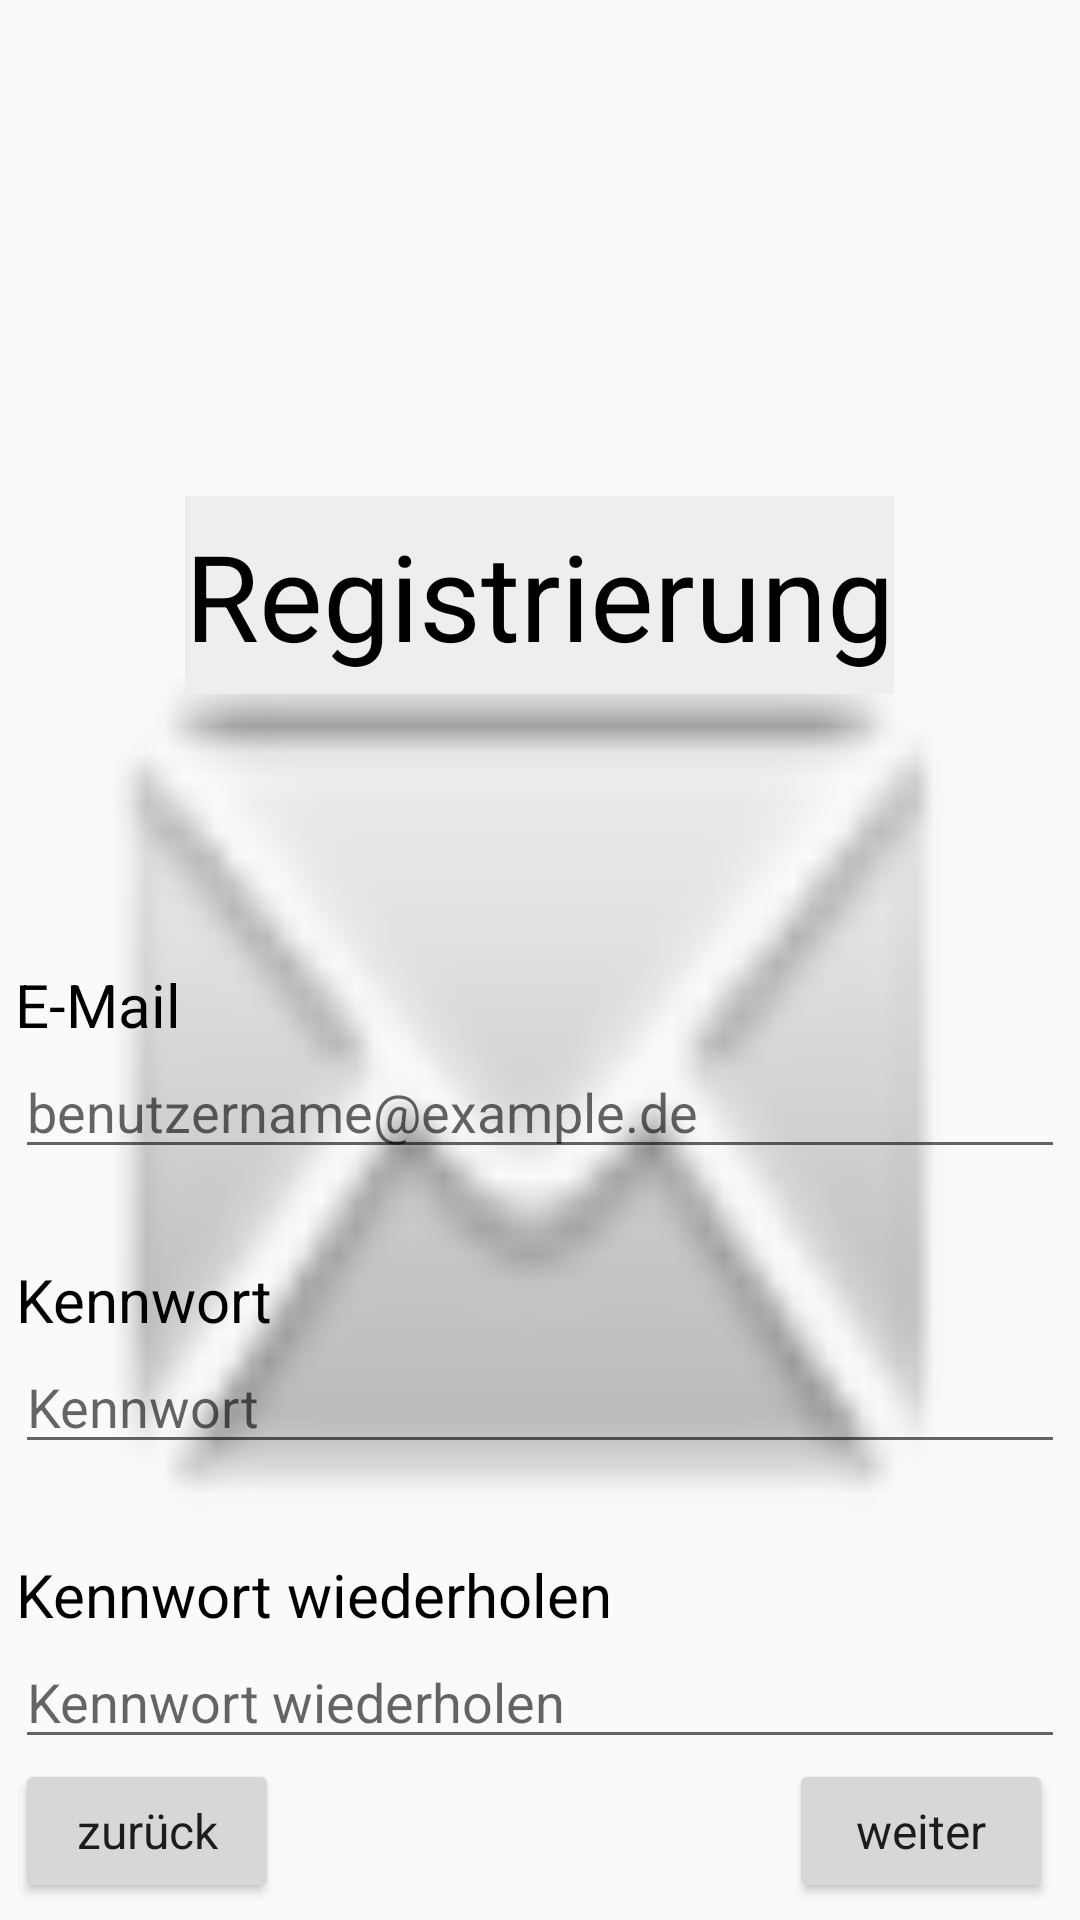

Write the Android layout XML for this screen, with the resource values it uses.
<!-- AndroidManifest.xml: application theme AppTheme -->
<!-- res/layout/signup.xml -->
<?xml version="1.0" encoding="utf-8"?>
    <ScrollView
        xmlns:android="http://schemas.android.com/apk/res/android"
        android:layout_width="match_parent"
        android:layout_height="match_parent">
        <LinearLayout
            android:layout_width="wrap_content"
            android:layout_height="wrap_content"
            android:layout_marginTop="50dp"
            android:orientation="vertical"
            android:layout_gravity="center"
            android:gravity="center"
            android:background="@android:drawable/sym_action_email">

            <TextView
                android:id="@+id/anmeldungBetreff"
                android:layout_width="wrap_content"
                android:layout_height="66dp"
                android:layout_marginTop="60dp"
                android:gravity="center"
                android:textColor="#000"
                android:textSize="40sp"
                android:text="@string/singup_subject"
                android:layout_marginBottom="60dp"
                android:background="#eee"/>

            <LinearLayout
                android:layout_width="350dp"
                android:layout_height="fill_parent"
                android:orientation="vertical">

                <TextView
                    android:id="@+id/userEingabe"
                    android:layout_width="wrap_content"
                    android:layout_height="wrap_content"
                    android:gravity="center"
                    android:layout_marginTop="30dp"
                    android:textColor="#000"
                    android:textSize="20sp"
                    android:text="@string/mail"/>

                <EditText
                    android:id="@+id/ediUser"
                    android:layout_width="wrap_content"
                    android:layout_height="wrap_content"
                    android:layout_centerHorizontal="true"
                    android:layout_centerVertical="true"
                    android:ems="30"
                    android:hint="@string/e_mail" />

                <TextView
                    android:id="@+id/passEingabe"
                    android:layout_width="wrap_content"
                    android:layout_height="wrap_content"
                    android:gravity="center"
                    android:layout_marginTop="30dp"
                    android:textColor="#000"
                    android:textSize="20sp"
                    android:text="@string/password"/>

                <EditText
                    android:id="@+id/ediPass"
                    android:inputType="textPassword"
                    android:layout_width="wrap_content"
                    android:layout_height="wrap_content"
                    android:layout_centerHorizontal="true"
                    android:layout_centerVertical="true"
                    android:ems="30"
                    android:hint="@string/password" />

                <TextView
                    android:id="@+id/passEingabe2"
                    android:layout_width="wrap_content"
                    android:layout_height="wrap_content"
                    android:gravity="center"
                    android:layout_marginTop="30dp"
                    android:textColor="#000"
                    android:textSize="20sp"
                    android:text="@string/password_r"/>

                <EditText
                    android:id="@+id/ediPass2"
                    android:inputType="textPassword"
                    android:layout_width="wrap_content"
                    android:layout_height="wrap_content"
                    android:layout_centerHorizontal="true"
                    android:layout_centerVertical="true"
                    android:ems="30"
                    android:hint="@string/password_r"/>

                <LinearLayout
                    android:layout_width="wrap_content"
                    android:layout_height="wrap_content"
                    android:orientation="horizontal"
                    android:gravity="center">
                    <Button
                        android:id="@+id/backB"
                        style="@style/TextAppearance.AppCompat.Light.SearchResult.Subtitle"
                        android:layout_width="wrap_content"
                        android:layout_height="wrap_content"
                        android:text="@string/back_button"
                        android:textAllCaps="false"
                        android:layout_below="@+id/editText5"
                        android:layout_alignEnd="@+id/editText5"
                        android:enabled="true" />

                    <Button
                        android:id="@+id/next"
                        style="@style/TextAppearance.AppCompat.Light.SearchResult.Subtitle"
                        android:layout_width="wrap_content"
                        android:layout_height="wrap_content"
                        android:layout_marginStart="170dp"
                        android:text="@string/next_button"
                        android:textAllCaps="false"
                        android:layout_below="@+id/editText5"
                        android:layout_alignEnd="@+id/editText5"
                        android:enabled="true" />
                </LinearLayout>

            </LinearLayout>

        </LinearLayout>
    </ScrollView>
<!-- resources referenced by this layout -->
<resources>
  <string name="back_button">zurück</string>
  <string name="e_mail">benutzername@example.de</string>
  <string name="mail">E-Mail</string>
  <string name="next_button">weiter</string>
  <string name="password">Kennwort</string>
  <string name="password_r">Kennwort wiederholen</string>
  <string name="singup_subject">Registrierung</string>
  <style name="AppTheme" parent="Theme.AppCompat.Light.DarkActionBar">
  
          <item name="colorPrimary">@color/colorPrimary</item>
          <item name="colorPrimaryDark">@color/colorPrimaryDark</item>
          <item name="colorAccent">@color/colorAccent</item>
      </style>
  <!-- not gathered from this repository: default colours our renderer supplied (Android Studio template values) -->
  <color name="colorPrimary">#FF6200EE</color>
  <color name="colorPrimaryDark">#FF3700B3</color>
  <color name="colorAccent">#FF03DAC5</color>
</resources>
